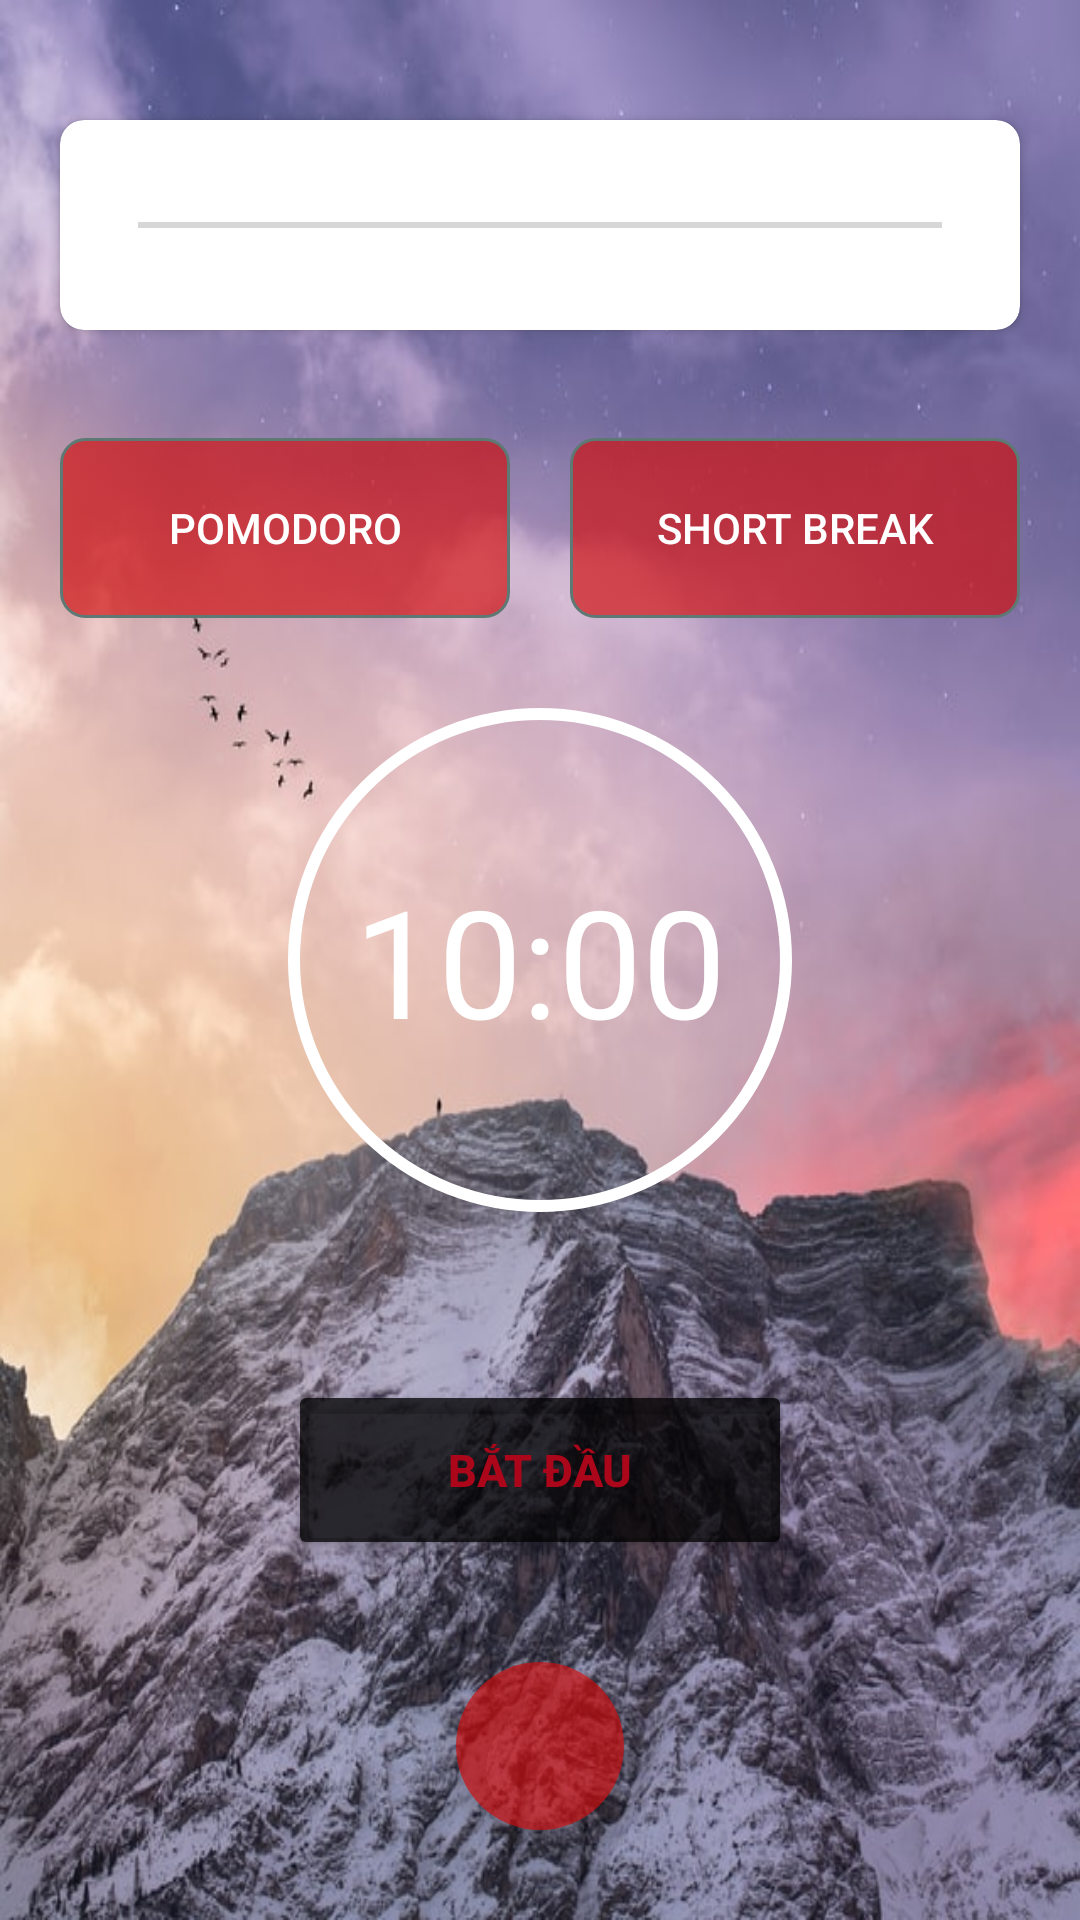

This screen was rendered from an Android layout file. Write that file and the resources it references.
<!-- AndroidManifest.xml: application theme Theme.CountDownTimer -->
<!-- res/layout/activity_main.xml -->
<?xml version="1.0" encoding="utf-8"?>
<RelativeLayout xmlns:android="http://schemas.android.com/apk/res/android"
    xmlns:app="http://schemas.android.com/apk/res-auto"
    xmlns:tools="http://schemas.android.com/tools"
    android:layout_width="match_parent"
    android:layout_height="match_parent"
    tools:context=".MainActivity"
    android:background="@drawable/bgr"
    android:id="@+id/container">

    <androidx.cardview.widget.CardView
        android:id="@+id/cardv"
        android:layout_width="match_parent"
        android:layout_height="70sp"
        android:layout_marginLeft="20sp"
        android:layout_marginTop="40sp"
        android:layout_marginRight="20sp"
        android:backgroundTint="@color/white"
        app:cardCornerRadius="8dp">

        <SeekBar
            android:id="@+id/sb"
            android:layout_width="match_parent"
            android:layout_height="wrap_content"
            android:layout_gravity="center"
            android:layout_marginLeft="10sp"
            android:layout_marginRight="10sp"
            android:thumb="@drawable/thumb" />

    </androidx.cardview.widget.CardView>

    <LinearLayout
        android:id="@+id/towBtn"
        android:layout_width="wrap_content"
        android:layout_height="wrap_content"
        android:layout_above="@+id/time"
        android:layout_centerHorizontal="true"
        android:layout_marginBottom="30sp"
        android:orientation="horizontal">

        <Button
            android:id="@+id/Pomodoro"
            android:layout_width="150sp"
            android:layout_height="60sp"
            android:layout_marginRight="20sp"
            android:background="@drawable/mybutton"
            android:text="Pomodoro"
            android:textColor="@color/white" />

        <Button
            android:id="@+id/ShortBreak"
            android:layout_width="150sp"
            android:layout_height="60sp"
            android:background="@drawable/mybutton"
            android:text="Short Break"
            android:textColor="@color/white" />

    </LinearLayout>

    <TextView
        android:id="@+id/time"
        android:layout_width="168sp"
        android:layout_height="168sp"
        android:layout_centerInParent="true"
        android:background="@drawable/border_radius"
        android:text="10:00"
        android:gravity="center"
        android:textColor="@color/white"
        android:textSize="50sp" />

    <Button
        android:id="@+id/btnStartPause"
        android:layout_width="168dp"
        android:layout_height="60sp"
        android:layout_below="@+id/time"
        android:layout_centerHorizontal="true"
        android:layout_marginTop="56dp"
        android:backgroundTint="#C1000000"
        android:padding="10sp"
        android:text="Bắt đầu"
        android:textColor="#AC061A"
        android:textSize="15sp"
        android:textStyle="bold" />

    <com.google.android.material.floatingactionbutton.FloatingActionButton
        android:id="@+id/fab"
        android:layout_width="wrap_content"
        android:layout_height="wrap_content"
        android:backgroundTint="@color/FloatButton"
        android:layout_centerHorizontal="true"
        android:layout_alignParentBottom="true"
        android:layout_marginBottom="30sp"
        android:src="@drawable/ic_add"
        app:borderWidth="0dp"
        app:fabSize="normal"/>

</RelativeLayout>
<!-- resources referenced by this layout -->
<resources>
  <color name="FloatButton">#ABD10D0D</color>
  <color name="white">#FFFFFFFF</color>
  <!-- drawable bgr: jpg bitmap (drawable, 88455 bytes) -->
  <!-- drawable border_radius (drawable) -->
  <?xml version="1.0" encoding="utf-8"?>
  <shape
      xmlns:android="http://schemas.android.com/apk/res/android"
      android:shape="rectangle">
      
      <stroke
          android:width="4dp"
          android:color="@color/white" >
      </stroke>
  
      
      <padding
          android:left="5dp"
          android:top="5dp"
          android:right="5dp"
          android:bottom="5dp" >
      </padding>
  
      
      <corners
          android:radius="200sp" >
      </corners>
  
  </shape>
  <!-- drawable mybutton (drawable) -->
  <?xml version="1.0" encoding="utf-8"?>
  <selector xmlns:android="http://schemas.android.com/apk/res/android" >
      <item android:state_pressed="true" >
          <shape android:shape="rectangle"  >
              <corners android:radius="8sp" />
              <stroke android:width="1dip" android:color="#BFCCC9" />
              <gradient android:angle="-90" android:startColor="#E64F1F" android:endColor="#B3271D"  />
          </shape>
      </item>
      <item android:state_focused="true">
          <shape android:shape="rectangle"  >
              <corners android:radius="8sp" />
              <stroke android:width="1dip" android:color="#E14513" />
              <solid android:color="#CA471E"/>
          </shape>
      </item>
      <item >
          <shape android:shape="rectangle"  >
              <corners android:radius="8sp" />
              <stroke android:width="1dip" android:color="#5e7974" />
              <gradient android:angle="-90" android:startColor="@color/FloatButton" android:endColor="@color/FloatButton" />
          </shape>
      </item>
  </selector>
  <style name="Theme.CountDownTimer" parent="Theme.AppCompat.DayNight.NoActionBar">
          
          <item name="colorPrimary">@color/purple_500</item>
          <item name="colorPrimaryVariant">@color/purple_700</item>
          <item name="colorOnPrimary">#FFFCFC</item>
          
          <item name="colorSecondary">@color/teal_200</item>
          <item name="colorSecondaryVariant">@color/teal_700</item>
          <item name="colorOnSecondary">@color/black</item>
          
          <item name="android:statusBarColor" tools:targetApi="l">?attr/colorPrimaryVariant</item>
          
      </style>
  <color name="purple_500">#FF6200EE</color>
  <color name="purple_700">#FF3700B3</color>
  <color name="teal_200">#FF03DAC5</color>
  <color name="teal_700">#FF018786</color>
  <color name="black">#FF000000</color>
</resources>
